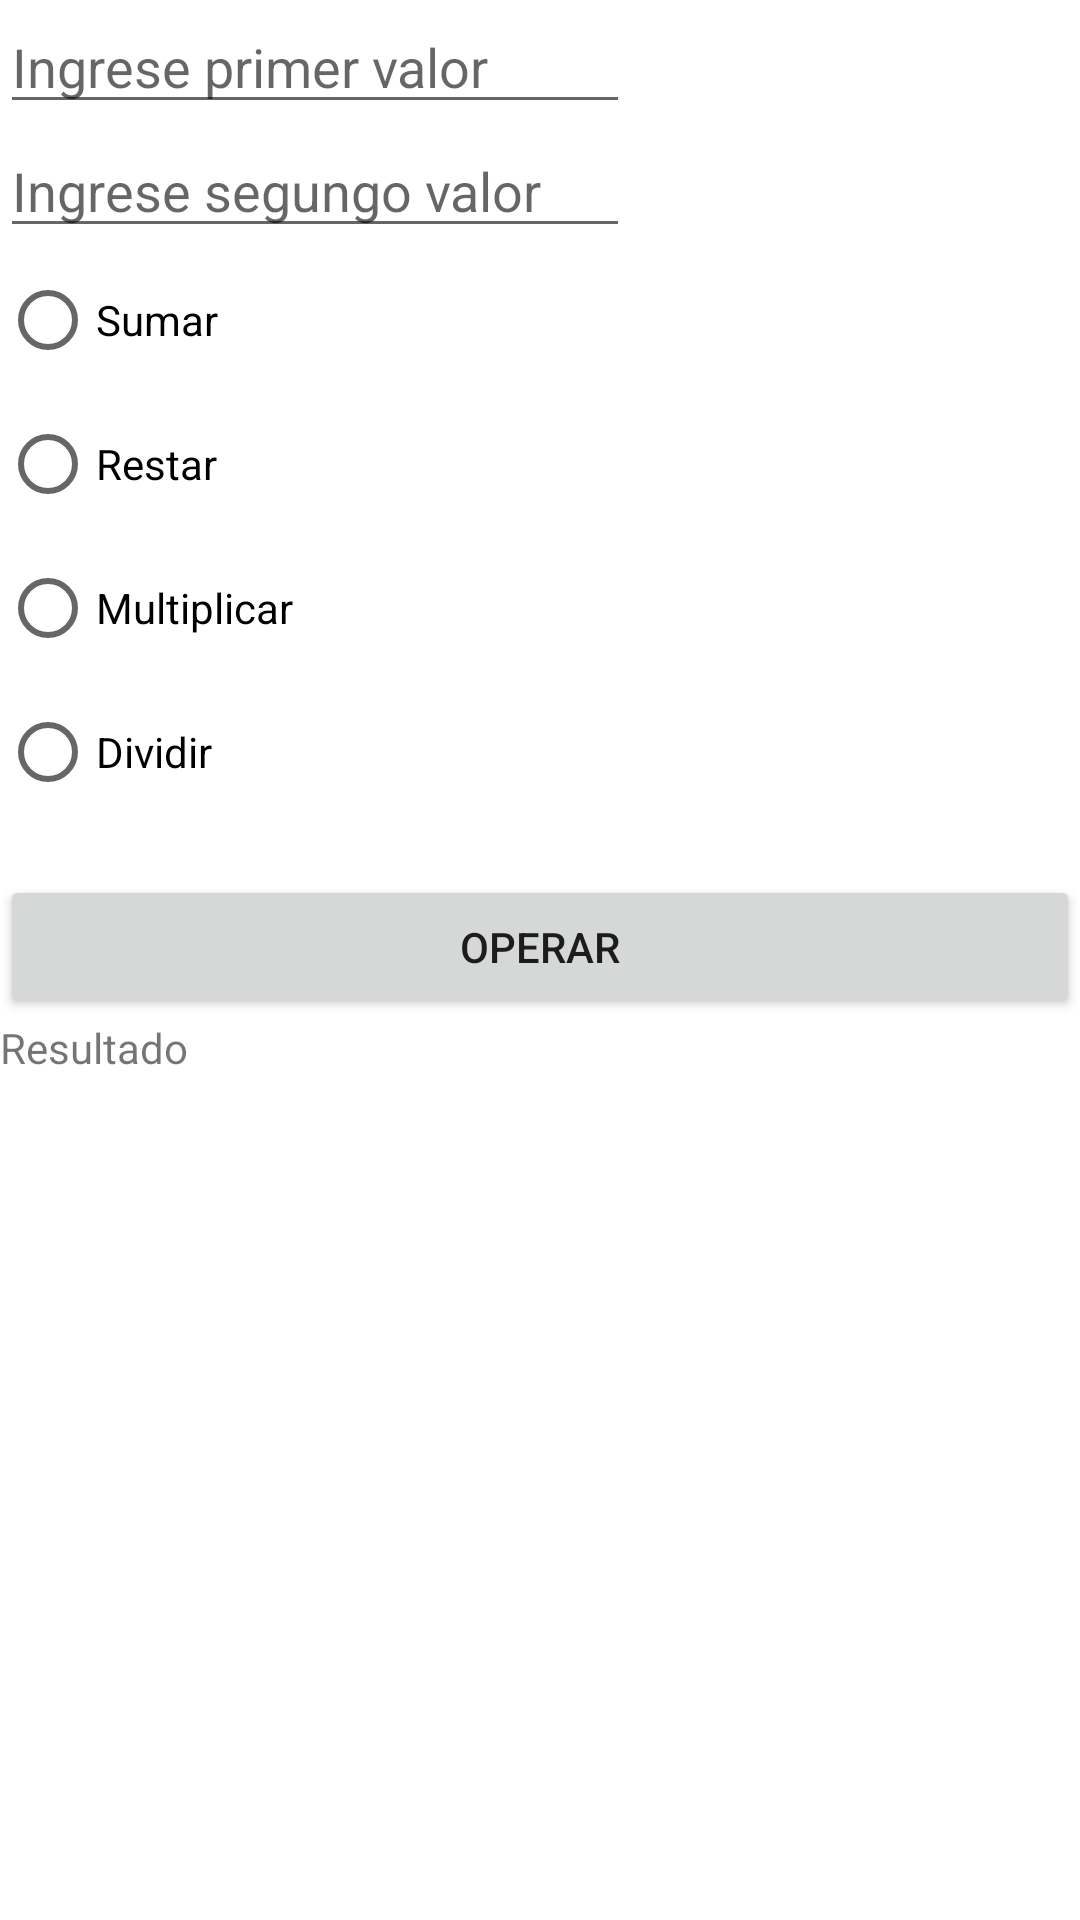

Reconstruct the res/layout file that produces this screen, plus the resources it refers to.
<!-- AndroidManifest.xml: application theme Theme.HolaMundoConEvento -->
<!-- res/layout/ejercicio_radio.xml -->
<?xml version="1.0" encoding="utf-8"?>
<LinearLayout xmlns:android="http://schemas.android.com/apk/res/android"
    xmlns:app="http://schemas.android.com/apk/res-auto"
    xmlns:tools="http://schemas.android.com/tools"
    android:layout_height="match_parent"
    android:layout_width="match_parent"
    android:orientation="vertical"
    tools:context=".MainActivity"
    >



    <EditText
        android:id="@+id/num1"
        android:layout_width="wrap_content"
        android:layout_height="wrap_content"
        android:ems="10"
        android:hint="Ingrese primer valor"
        android:inputType="number"
        />
    <EditText
        android:id="@+id/num2"
        android:layout_width="wrap_content"
        android:layout_height="wrap_content"
        android:ems="10"
        android:hint="Ingrese segungo valor"
        android:inputType="number"
        />

    <RadioGroup
        android:layout_width="match_parent"
        android:layout_height="209dp">

        <RadioButton
            android:id="@+id/radioSumar"
            android:layout_width="match_parent"
            android:layout_height="wrap_content"
            android:text="Sumar" />

        <RadioButton
            android:id="@+id/radioRestar"
            android:layout_width="match_parent"
            android:layout_height="wrap_content"
            android:text="Restar" />

        <RadioButton
            android:id="@+id/radioMultiplicar"
            android:layout_width="match_parent"
            android:layout_height="wrap_content"
            android:text="Multiplicar" />

        <RadioButton
            android:id="@+id/Dividir"
            android:layout_width="match_parent"
            android:layout_height="wrap_content"
            android:text="Dividir" />
    </RadioGroup>

    <Button
        android:id="@+id/buttonOperar"
        android:layout_width="match_parent"
        android:layout_height="wrap_content"
        android:onClick="operar"
        android:text="Operar" />

    <TextView
        android:id="@+id/textResultado"
        android:layout_width="match_parent"
        android:layout_height="35dp"
        android:text="Resultado" />


</LinearLayout>
<!-- resources referenced by this layout -->
<resources>
  <style name="Theme.HolaMundoConEvento" parent="Theme.MaterialComponents.DayNight.DarkActionBar">
          
          <item name="colorPrimary">@color/purple_500</item>
          <item name="colorPrimaryVariant">@color/purple_700</item>
          <item name="colorOnPrimary">@color/white</item>
          
          <item name="colorSecondary">@color/teal_200</item>
          <item name="colorSecondaryVariant">@color/teal_700</item>
          <item name="colorOnSecondary">@color/black</item>
          
          <item name="android:statusBarColor" tools:targetApi="l">?attr/colorPrimaryVariant</item>
          
      </style>
  <!-- not gathered from this repository: default colours our renderer supplied (Android Studio template values) -->
  <color name="purple_500">#FF6200EE</color>
  <color name="purple_700">#FF3700B3</color>
  <color name="teal_200">#FF03DAC5</color>
  <color name="teal_700">#FF018786</color>
  <color name="black">#FF000000</color>
  <color name="white">#FFFFFFFF</color>
</resources>
